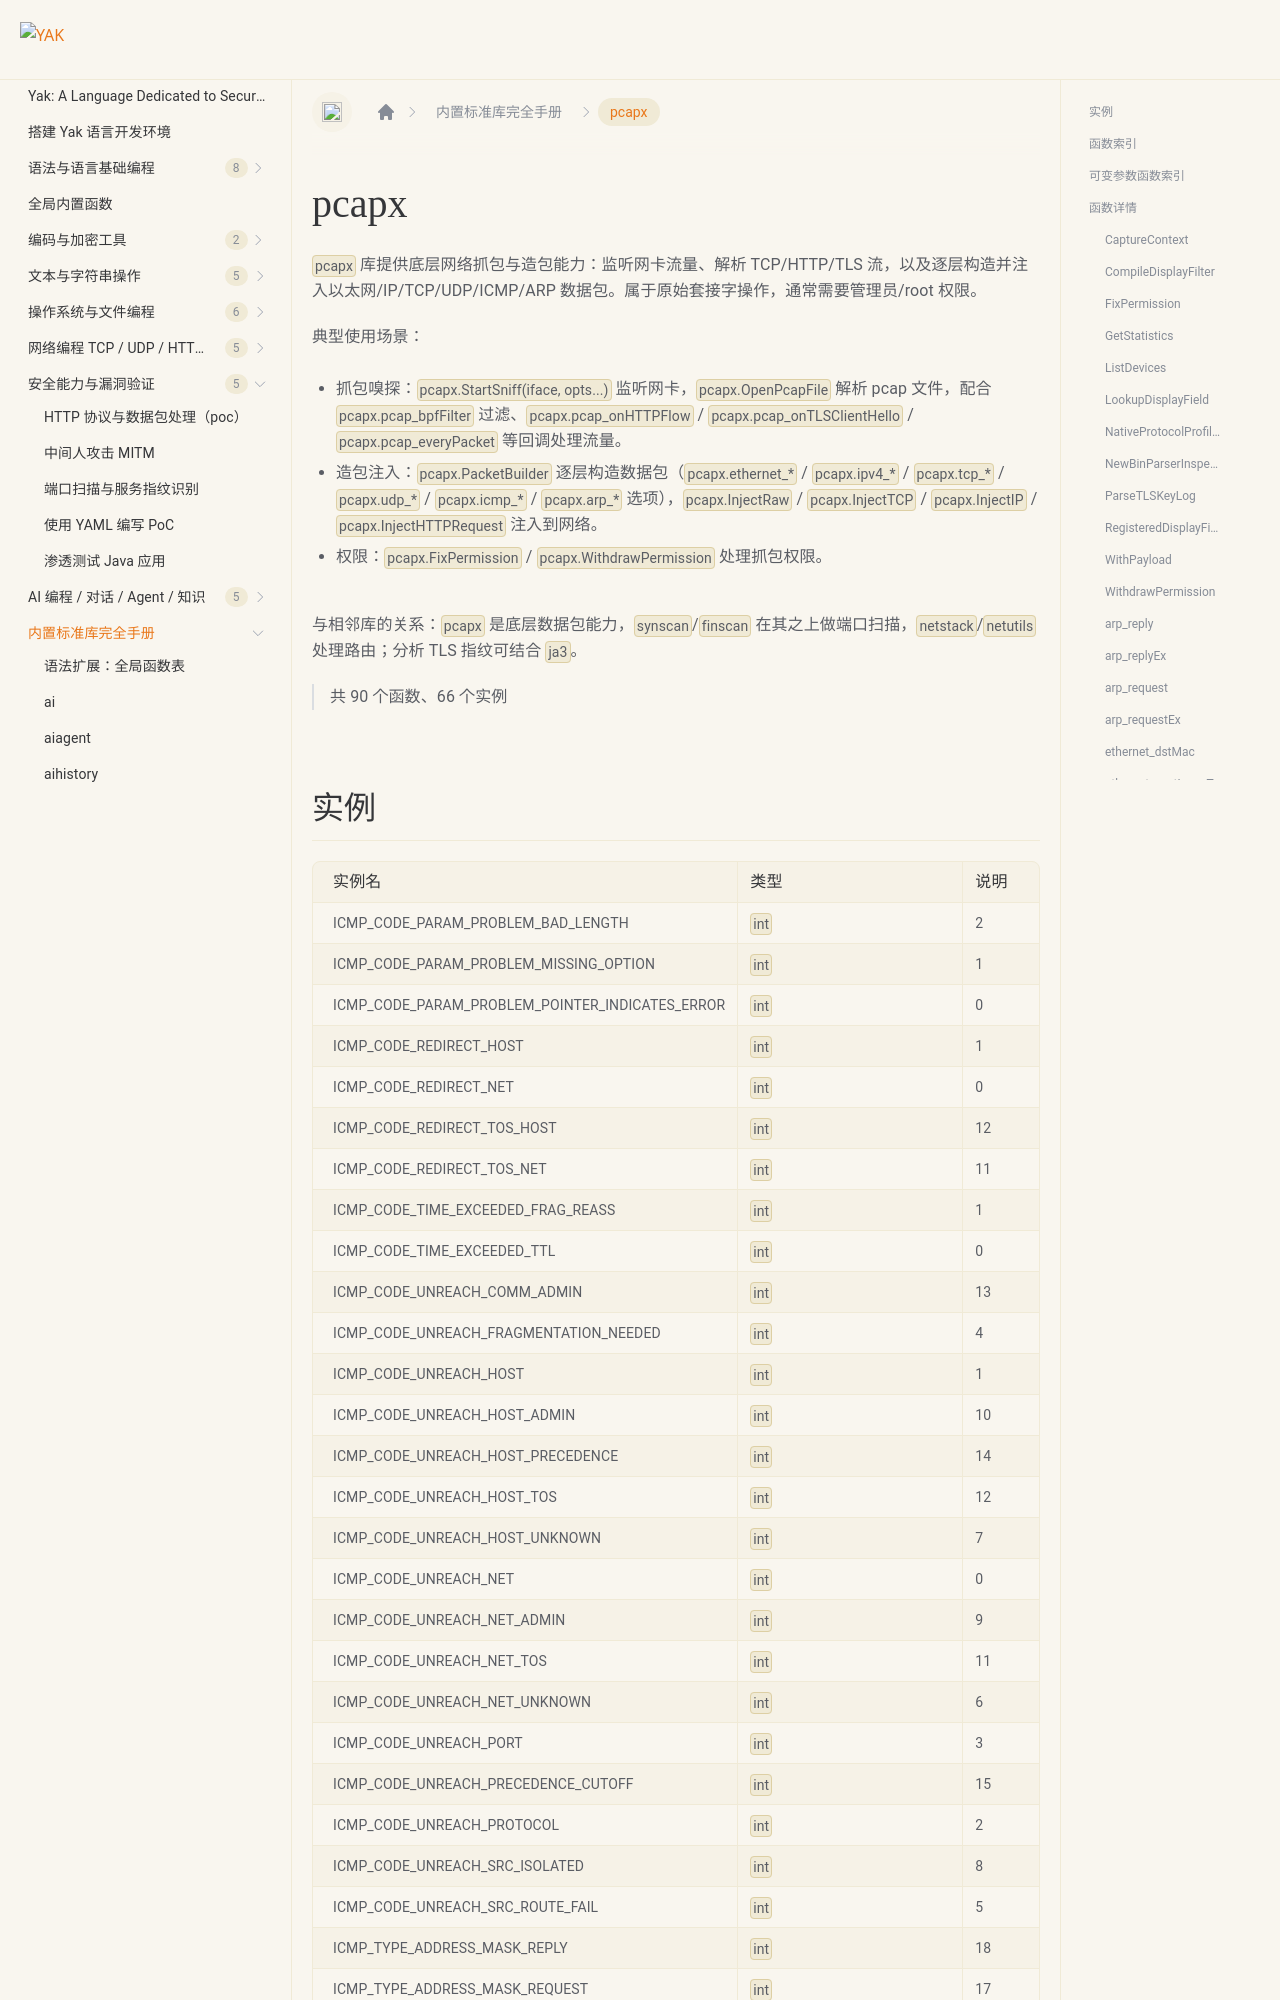

repository: yaklang/yaklang.github.io · page: en/docs/api/pcapx/index.html · generator: docusaurus

# pcapx {#library-pcapx}

`pcapx` 库提供底层网络抓包与造包能力：监听网卡流量、解析 TCP/HTTP/TLS 流，以及逐层构造并注入以太网/IP/TCP/UDP/ICMP/ARP 数据包。属于原始套接字操作，通常需要管理员/root 权限。

典型使用场景：

- 抓包嗅探：`pcapx.StartSniff(iface, opts...)` 监听网卡，`pcapx.OpenPcapFile` 解析 pcap 文件，配合 `pcapx.pcap_bpfFilter` 过滤、`pcapx.pcap_onHTTPFlow` / `pcapx.pcap_onTLSClientHello` / `pcapx.pcap_everyPacket` 等回调处理流量。
- 造包注入：`pcapx.PacketBuilder` 逐层构造数据包（`pcapx.ethernet_*` / `pcapx.ipv4_*` / `pcapx.tcp_*` / `pcapx.udp_*` / `pcapx.icmp_*` / `pcapx.arp_*` 选项），`pcapx.InjectRaw` / `pcapx.InjectTCP` / `pcapx.InjectIP` / `pcapx.InjectHTTPRequest` 注入到网络。
- 权限：`pcapx.FixPermission` / `pcapx.WithdrawPermission` 处理抓包权限。

与相邻库的关系：`pcapx` 是底层数据包能力，`synscan`/`finscan` 在其之上做端口扫描，`netstack`/`netutils` 处理路由；分析 TLS 指纹可结合 `ja3`。

> 共 90 个函数、66 个实例
